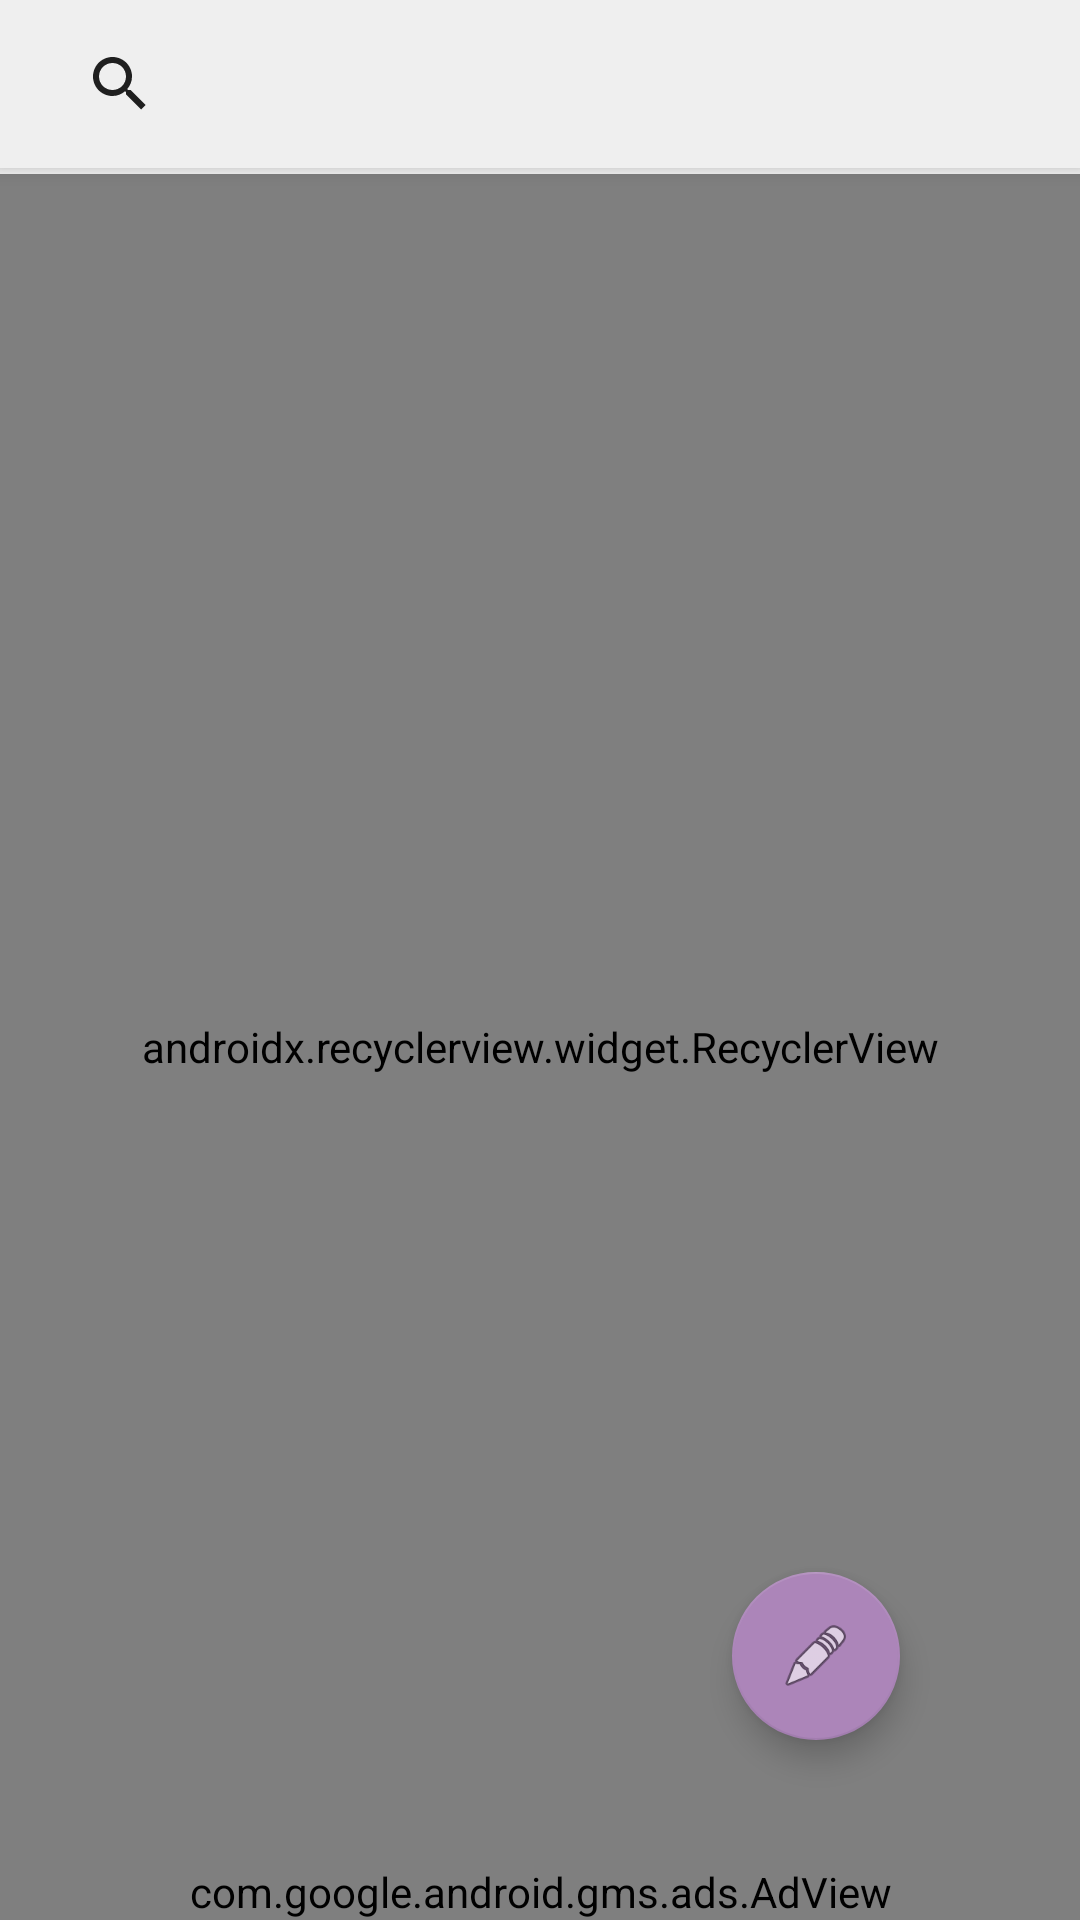

Here is an Android app screen rendered from its layout file. Give the layout XML and the strings, colors and styles it references.
<!-- AndroidManifest.xml: application theme AppTheme -->
<!-- res/layout/activity_main.xml -->
<?xml version="1.0" encoding="utf-8"?>
<android.support.design.widget.CoordinatorLayout
    xmlns:android="http://schemas.android.com/apk/res/android"
    xmlns:app="http://schemas.android.com/apk/res-auto"
    xmlns:tools="http://schemas.android.com/tools"
    xmlns:ads="http://schemas.android.com/apk/res-auto"
    android:layout_width="match_parent"
    android:layout_height="match_parent"
    android:background="@color/colorPrimary"
    tools:context=".MainActivity">

    <android.support.design.widget.AppBarLayout
        android:layout_width="match_parent"
        android:layout_height="wrap_content"
        android:theme="@style/AppTheme2">

        <android.support.v7.widget.Toolbar
            android:id="@+id/toolbar"
            android:layout_width="match_parent"
            android:layout_height="?attr/actionBarSize"
            android:background="?attr/colorPrimary"
            app:popupTheme="@style/AppTheme.PopupOverlay">

            <android.support.v7.widget.SearchView
                android:id="@+id/Search_view"
                android:layout_width="match_parent"
                android:layout_height="wrap_content"
                android:focusable="false"
                android:focusableInTouchMode="false">


            </android.support.v7.widget.SearchView>

        </android.support.v7.widget.Toolbar>


    </android.support.design.widget.AppBarLayout>


    <android.support.v7.widget.RecyclerView
        android:id="@+id/memo_recycler"
        android:layout_width="match_parent"
        android:layout_marginTop="58dp"
        android:layout_height="match_parent"
        app:spanCount="2"
        app:layoutManager="android.support.v7.widget.StaggeredGridLayoutManager" />

    <android.support.design.widget.FloatingActionButton
        android:id="@+id/fab"
        android:layout_width="wrap_content"
        android:layout_height="wrap_content"
        android:layout_gravity="bottom|right"
        android:layout_margin="60dp"
        app:fabSize="normal"
        app:backgroundTint="@color/colorPrimaryDark"
        app:elevation="6dp"
        app:pressedTranslationZ="12dp"
        android:src="@android:drawable/ic_menu_edit"/>


    <com.google.android.gms.ads.AdView
        android:id="@+id/adView"
        android:layout_width="match_parent"
        android:layout_height="wrap_content"
        android:layout_gravity="bottom"
        android:layout_alignParentBottom="true"
        android:layout_centerHorizontal="true"
        ads:adSize="BANNER"
        ads:adUnitId="@string/banner_ad_unit_id"/>
</android.support.design.widget.CoordinatorLayout>
<!-- resources referenced by this layout -->
<resources>
  <color name="colorPrimary">#efefef</color>
  <color name="colorPrimaryDark">#AC85B9</color>
  <string name="banner_ad_unit_id">ca-app-pub-3145363349418895/1637067498</string>
  <style name="AppTheme.PopupOverlay">
          <item name="colorPrimary">@color/colorPrimary</item>
          <item name="colorPrimaryDark">@color/colorPrimaryDark</item>
          <item name="colorAccent">@color/colorAccent</item>
      </style>
  <style name="AppTheme2" parent="ThemeOverlay.AppCompat.ActionBar">
  
          <item name="colorPrimary">@color/colorPrimary</item>
          <item name="colorPrimaryDark">@color/colorPrimaryDark</item>
          <item name="colorAccent">@color/colorAccent</item>
      </style>
  <style name="AppTheme" parent="Theme.AppCompat.Light.NoActionBar">
          
          <item name="colorPrimary">@color/colorPrimary</item>
          <item name="colorPrimaryDark">@color/colorPrimaryDark</item>
          <item name="colorAccent">@color/colorAccent</item>
      </style>
  <color name="colorAccent">#D81B60</color>
</resources>
